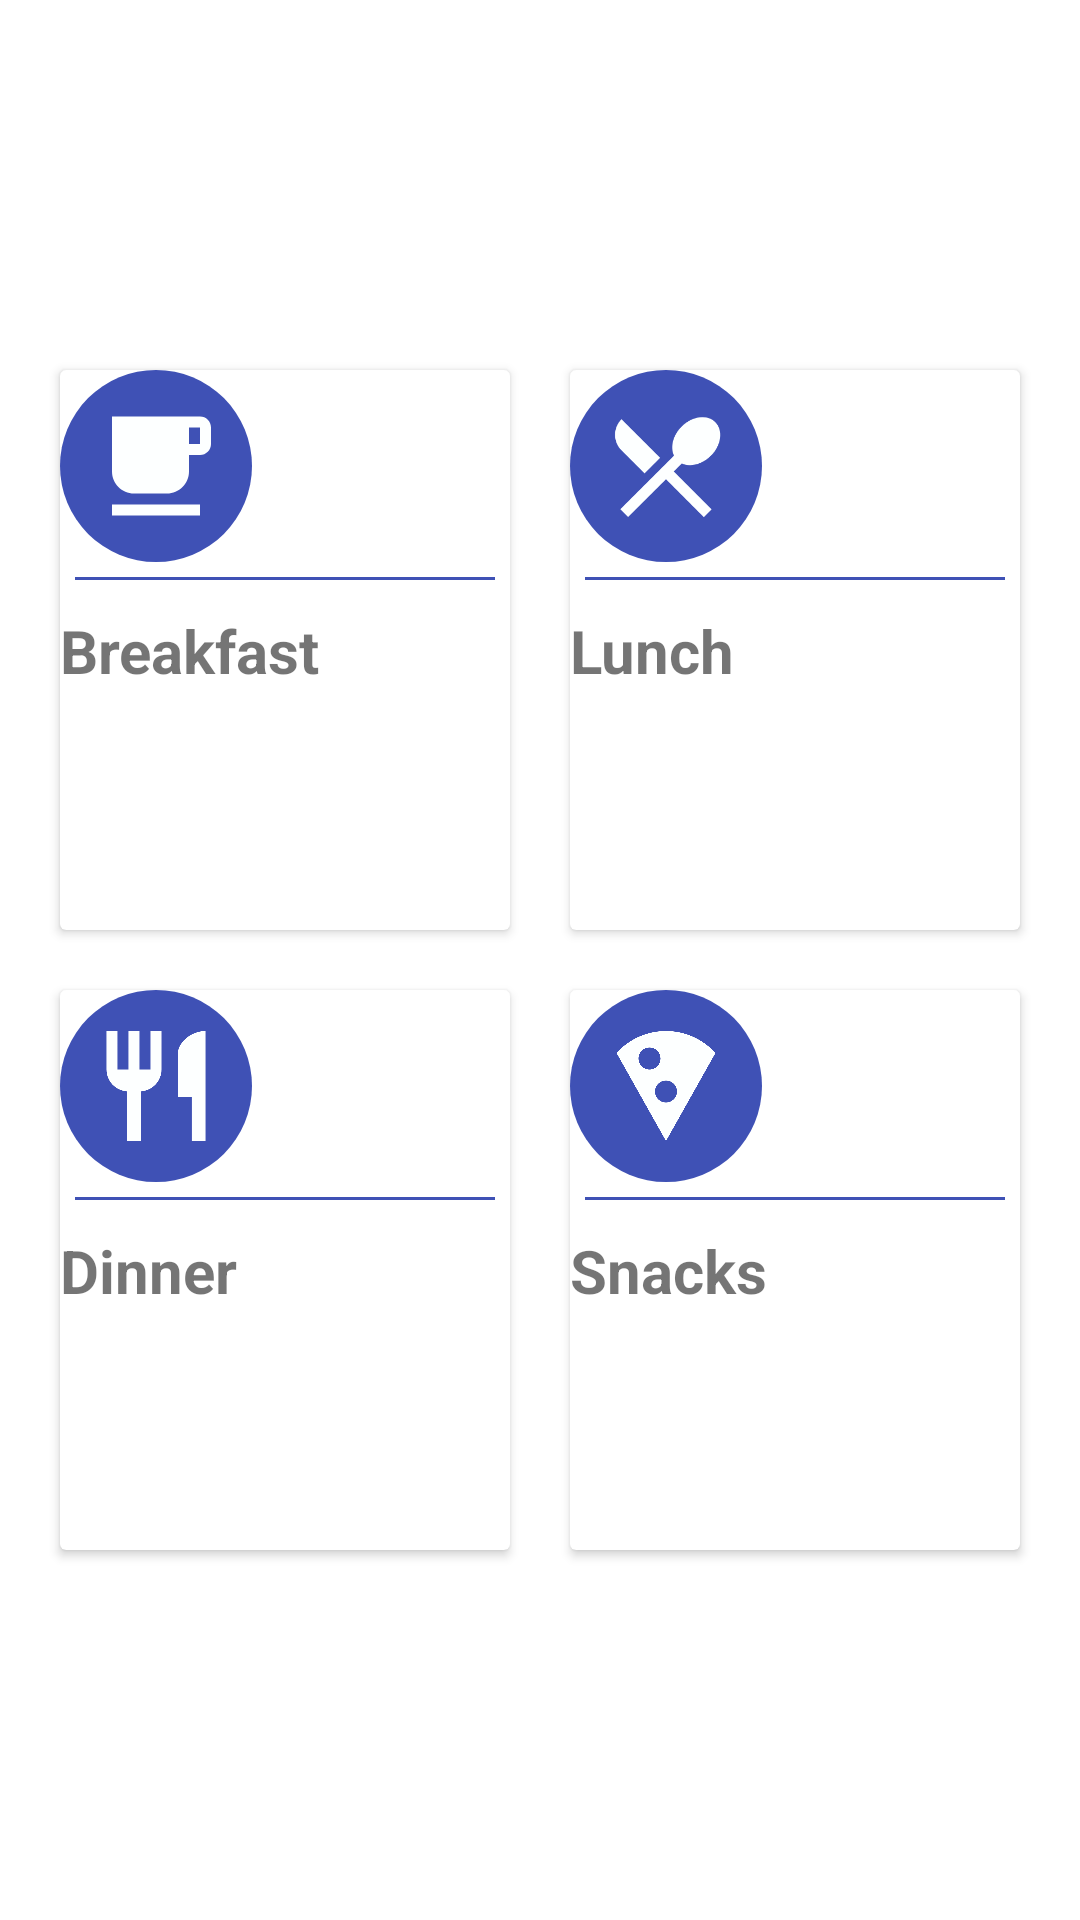

Here is an Android app screen rendered from its layout file. Give the layout XML and the strings, colors and styles it references.
<!-- AndroidManifest.xml: application theme AppTheme -->
<!-- res/layout/activity_today_menu.xml -->
<?xml version="1.0" encoding="utf-8"?>

<LinearLayout xmlns:android="http://schemas.android.com/apk/res/android"
    xmlns:app="http://schemas.android.com/apk/res-auto"
    xmlns:tools="http://schemas.android.com/tools"
    android:background="@color/cardview_light_background"
    android:padding="10dp"
    android:gravity="center"
    android:orientation="vertical"
    android:weightSum="3"
    android:layout_width="match_parent"
    android:layout_height="match_parent"
    tools:context=".TodayMenu">

    <LinearLayout
        android:clipToPadding="false"
        android:orientation="horizontal"
        android:gravity="center"
        android:layout_weight="1"
        android:layout_width="match_parent"
        android:layout_height="0dp">

        <androidx.cardview.widget.CardView
            android:id="@+id/breakfast"
            android:clickable="true"
            android:foreground="?android:attr/selectableItemBackground"                               
            android:layout_margin="10dp"
            android:layout_weight="1"
            android:layout_width="0dp"
            android:layout_height="match_parent">

               <LinearLayout
                   android:orientation="vertical"
                   android:layout_gravity="center"
                   android:layout_width="match_parent"
                   android:layout_height="match_parent">

                   <ImageView
                       android:src="@drawable/ic_free_breakfast_black_24dp"
                       android:padding="10dp"
                       android:background="@drawable/circlebackground"
                       android:layout_width="64dp"
                       android:layout_height="64dp">

                   </ImageView>

                   <View
                       android:layout_margin="5dp"
                       android:layout_width="match_parent"
                       android:layout_height="1dp"
                       android:background="@color/blue"
                       android:padding="10dp"
                       />

                   <TextView
                       android:textStyle="bold"
                       android:textSize="20dp"
                       android:layout_marginTop="5dp"
                       android:text="@string/breakfast_text"
                       android:layout_width="wrap_content"
                       android:layout_height="wrap_content"/>


               </LinearLayout>


        </androidx.cardview.widget.CardView>

        <androidx.cardview.widget.CardView
            android:id="@+id/lunch"
            android:clickable="true"
            android:foreground="?android:attr/selectableItemBackground"                               
            android:layout_margin="10dp"
            android:layout_weight="1"
            android:layout_width="0dp"
            android:layout_height="match_parent">

            <LinearLayout
                android:orientation="vertical"
                android:layout_gravity="center"
                android:layout_width="match_parent"
                android:layout_height="match_parent">

                <ImageView
                    android:src="@drawable/ic_restaurant_menu_black_24dp"
                    android:padding="10dp"
                    android:background="@drawable/circlebackground"
                    android:layout_width="64dp"
                    android:layout_height="64dp">

                </ImageView>

                <View
                    android:layout_margin="5dp"
                    android:layout_width="match_parent"
                    android:layout_height="1dp"
                    android:background="@color/blue"
                    android:padding="10dp"
                    />

                <TextView

                    android:textStyle="bold"
                    android:textSize="20dp"
                    android:layout_marginTop="5dp"
                    android:text="@string/lunch_text"
                    android:layout_width="wrap_content"
                    android:layout_height="wrap_content"/>


            </LinearLayout>


        </androidx.cardview.widget.CardView>


    </LinearLayout>


    <LinearLayout
        android:clipToPadding="false"
        android:orientation="horizontal"
        android:gravity="center"
        android:layout_weight="1"
        android:layout_width="match_parent"
        android:layout_height="0dp">

        <androidx.cardview.widget.CardView
            android:id="@+id/dinner"
            android:clickable="true"
            android:foreground="?android:attr/selectableItemBackground"
            android:layout_margin="10dp"
            android:layout_weight="1"
            android:layout_width="0dp"
            android:layout_height="match_parent">

            <LinearLayout
                android:orientation="vertical"
                android:layout_gravity="center"
                android:layout_width="match_parent"
                android:layout_height="match_parent">

                <ImageView
                    android:src="@drawable/ic_restaurant_black_24dp"
                    android:padding="10dp"
                    android:background="@drawable/circlebackground"
                    android:layout_width="64dp"
                    android:layout_height="64dp">

                </ImageView>

                <View
                    android:layout_margin="5dp"
                    android:layout_width="match_parent"
                    android:layout_height="1dp"
                    android:background="@color/blue"
                    android:padding="10dp"
                    />

                <TextView
                    android:textStyle="bold"
                    android:textSize="20dp"
                    android:layout_marginTop="5dp"
                    android:text="@string/dinner_text"
                    android:layout_width="wrap_content"
                    android:layout_height="wrap_content"/>


            </LinearLayout>


        </androidx.cardview.widget.CardView>

        <androidx.cardview.widget.CardView
            android:id="@+id/Snacks"
            android:clickable="true"
            android:foreground="?android:attr/selectableItemBackground"
            android:layout_margin="10dp"
            android:layout_weight="1"
            android:layout_width="0dp"
            android:layout_height="match_parent">

            <LinearLayout
                android:orientation="vertical"
                android:layout_gravity="center"
                android:layout_width="match_parent"
                android:layout_height="match_parent">

                <ImageView
                    android:src="@drawable/ic_local_pizza_black_24dp"
                    android:padding="10dp"
                    android:background="@drawable/circlebackground"
                    android:layout_width="64dp"
                    android:layout_height="64dp">

                </ImageView>

                <View
                    android:layout_margin="5dp"
                    android:layout_width="match_parent"
                    android:layout_height="1dp"
                    android:background="@color/blue"
                    android:padding="10dp"
                    />

                <TextView

                    android:textStyle="bold"
                    android:textSize="20dp"
                    android:layout_marginTop="5dp"
                    android:text="@string/snacks_text"
                    android:layout_width="wrap_content"
                    android:layout_height="wrap_content"/>


            </LinearLayout>


        </androidx.cardview.widget.CardView>


    </LinearLayout>


</LinearLayout>
<!-- resources referenced by this layout -->
<resources>
  <color name="blue">#3F51B5</color>
  <!-- drawable circlebackground (drawable) -->
  <?xml version="1.0" encoding="utf-8"?>
  <shape android:shape="oval" xmlns:android="http://schemas.android.com/apk/res/android">
  
      <solid android:color="@color/blue"/>
  
  </shape>
  <!-- drawable ic_free_breakfast_black_24dp (drawable) -->
  <vector android:height="24dp" android:tint="#FDFFFF"
      android:viewportHeight="24.0" android:viewportWidth="24.0"
      android:width="24dp" xmlns:android="http://schemas.android.com/apk/res/android">
      <path android:fillColor="#FF000000" android:pathData="M20,3L4,3v10c0,2.21 1.79,4 4,4h6c2.21,0 4,-1.79 4,-4v-3h2c1.11,0 2,-0.9 2,-2L22,5c0,-1.11 -0.89,-2 -2,-2zM20,8h-2L18,5h2v3zM4,19h16v2L4,21z"/>
  </vector>
  <!-- drawable ic_local_pizza_black_24dp (drawable) -->
  <vector android:height="24dp" android:tint="#FDFFFF"
      android:viewportHeight="24.0" android:viewportWidth="24.0"
      android:width="24dp" xmlns:android="http://schemas.android.com/apk/res/android">
      <path android:fillColor="#FF000000" android:pathData="M12,2C8.43,2 5.23,3.54 3.01,6L12,22l8.99,-16C18.78,3.55 15.57,2 12,2zM7,7c0,-1.1 0.9,-2 2,-2s2,0.9 2,2 -0.9,2 -2,2 -2,-0.9 -2,-2zM12,15c-1.1,0 -2,-0.9 -2,-2s0.9,-2 2,-2 2,0.9 2,2 -0.9,2 -2,2z"/>
  </vector>
  <!-- drawable ic_restaurant_black_24dp (drawable) -->
  <vector android:height="24dp" android:tint="#FDFFFF"
      android:viewportHeight="24.0" android:viewportWidth="24.0"
      android:width="24dp" xmlns:android="http://schemas.android.com/apk/res/android">
      <path android:fillColor="#FF000000" android:pathData="M11,9L9,9L9,2L7,2v7L5,9L5,2L3,2v7c0,2.12 1.66,3.84 3.75,3.97L6.75,22h2.5v-9.03C11.34,12.84 13,11.12 13,9L13,2h-2v7zM16,6v8h2.5v8L21,22L21,2c-2.76,0 -5,2.24 -5,4z"/>
  </vector>
  <!-- drawable ic_restaurant_menu_black_24dp (drawable) -->
  <vector android:height="24dp" android:tint="#FDFFFF"
      android:viewportHeight="24.0" android:viewportWidth="24.0"
      android:width="24dp" xmlns:android="http://schemas.android.com/apk/res/android">
      <path android:fillColor="#FF000000" android:pathData="M8.1,13.34l2.83,-2.83L3.91,3.5c-1.56,1.56 -1.56,4.09 0,5.66l4.19,4.18zM14.88,11.53c1.53,0.71 3.68,0.21 5.27,-1.38 1.91,-1.91 2.28,-4.65 0.81,-6.12 -1.46,-1.46 -4.2,-1.1 -6.12,0.81 -1.59,1.59 -2.09,3.74 -1.38,5.27L3.7,19.87l1.41,1.41L12,14.41l6.88,6.88 1.41,-1.41L13.41,13l1.47,-1.47z"/>
  </vector>
  <string name="breakfast_text">Breakfast</string>
  <string name="dinner_text">Dinner</string>
  <string name="lunch_text">Lunch</string>
  <string name="snacks_text">Snacks</string>
  <style name="AppTheme" parent="Theme.AppCompat.Light.DarkActionBar">
          
          <item name="colorPrimary">@color/blue</item>
          <item name="colorPrimaryDark">@color/blue</item>
          <item name="colorAccent">@color/colorAccent</item>
      </style>
  <color name="colorAccent">#D81B60</color>
</resources>
